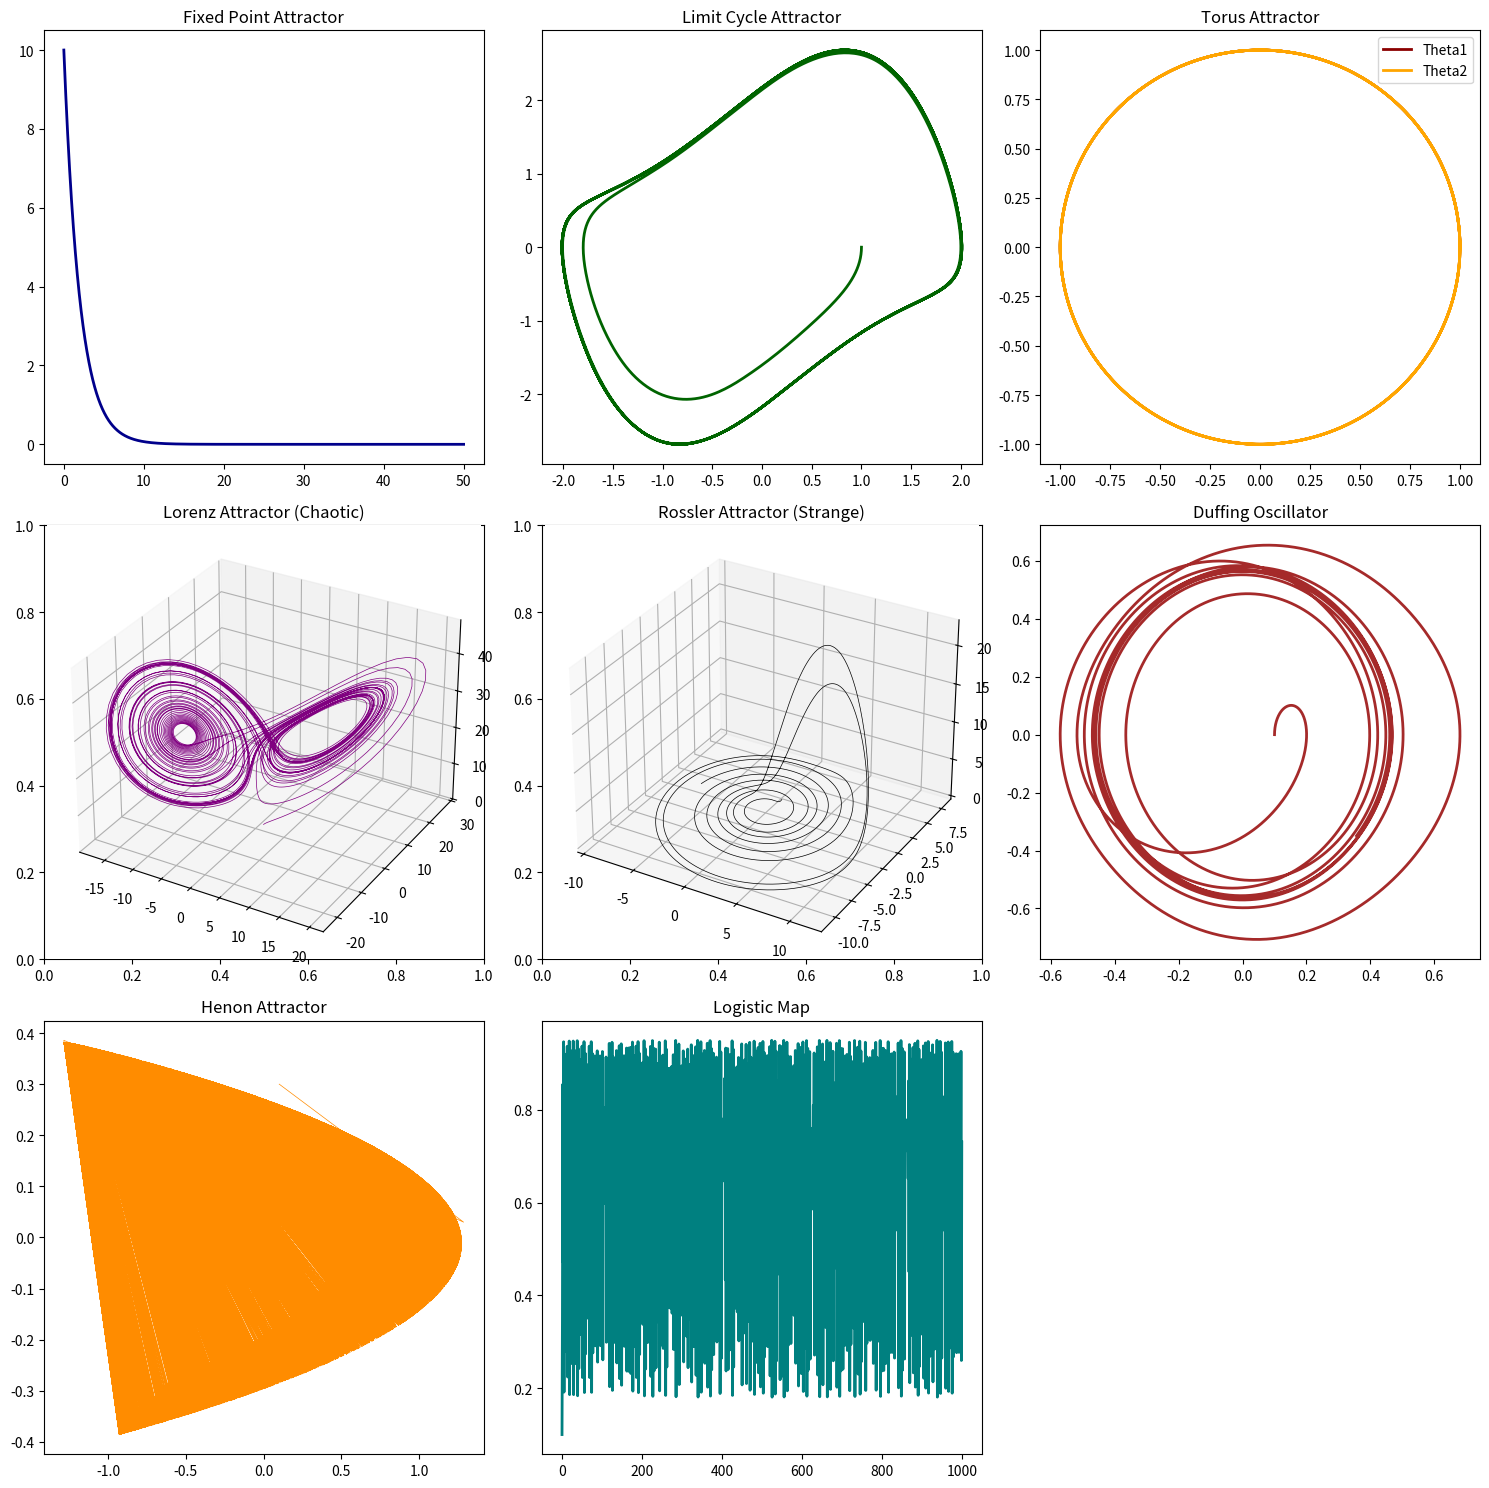

This chart was generated by the following Python code:
import numpy as np
import matplotlib.pyplot as plt
from scipy.integrate import solve_ivp

# 1. 固定点吸引子（Fixed Point Attractor）
def fixed_point_attractor(t, y):
    return -0.5 * y  # 简单的阻尼系统

# 2. 极限环吸引子（Limit Cycle Attractor）
def limit_cycle_attractor(t, y):
    x, y = y
    dx_dt = y
    dy_dt = -x + (1 - x**2) * y  # 范德波尔振子方程
    return [dx_dt, dy_dt]

# 3. 环面吸引子（Torus Attractor）
def torus_attractor(t, y, omega1=1.0, omega2=1.0):
    theta1, theta2 = y
    dtheta1_dt = omega1
    dtheta2_dt = omega2
    return [dtheta1_dt, dtheta2_dt]

# 4. 混沌吸引子（Chaotic Attractor） - 洛伦兹吸引子
def lorenz_attractor(t, y, sigma=10.0, rho=28.0, beta=8.0/3.0):
    x, y, z = y
    dx_dt = sigma * (y - x)
    dy_dt = x * (rho - z) - y
    dz_dt = x * y - beta * z
    return [dx_dt, dy_dt, dz_dt]

# 5. 奇异吸引子（Strange Attractor） - 罗斯勒吸引子
def rossler_attractor(t, y, a=0.2, b=0.2, c=5.7):
    x, y, z = y
    dx_dt = -y - z
    dy_dt = x + a * y
    dz_dt = b + z * (x - c)
    return [dx_dt, dy_dt, dz_dt]

# 6. Duffing 振子（Duffing Oscillator）
def duffing_oscillator(t, y, alpha=1.0, beta=-1.0, delta=0.2, gamma=0.3, omega=1.2):
    x, y = y
    dx_dt = y
    dy_dt = -delta * y - alpha * x - beta * x**3 + gamma * np.cos(omega * t)
    return [dx_dt, dy_dt]

# 7. Henon 吸引子（Henon Attractor）
def henon_map(a=1.4, b=0.3, n=10000):
    x = np.zeros(n)
    y = np.zeros(n)
    x[0], y[0] = 0.1, 0.3
    for i in range(1, n):
        x[i] = 1 - a * x[i-1]**2 + y[i-1]
        y[i] = b * x[i-1]
    return x, y

# 8. Logistic Map
def logistic_map(r=3.8, x0=0.1, n=1000):
    x = np.zeros(n)
    x[0] = x0
    for i in range(1, n):
        x[i] = r * x[i-1] * (1 - x[i-1])
    return np.arange(n), x

# 数值求解和绘图
fig, axs = plt.subplots(3, 3, figsize=(15, 15), dpi=150)
time_span = np.linspace(0, 50, 5000)  # 统一t_span和t_eval的范围

# 1. 固定点吸引子
sol = solve_ivp(fixed_point_attractor, [0, 50], [10], t_eval=time_span)
axs[0, 0].plot(time_span, sol.y[0], lw=2, color="darkblue")
axs[0, 0].set_title("Fixed Point Attractor")

# 2. 极限环吸引子
sol = solve_ivp(limit_cycle_attractor, [0, 50], [1, 0], t_eval=time_span)
axs[0, 1].plot(sol.y[0], sol.y[1], lw=2, color="darkgreen")
axs[0, 1].set_title("Limit Cycle Attractor")

# 3. 环面吸引子
theta1 = time_span * 0.2
theta2 = time_span * 0.5
axs[0, 2].plot(np.cos(theta1), np.sin(theta1), lw=2, color="darkred", label="Theta1")
axs[0, 2].plot(np.cos(theta2), np.sin(theta2), lw=2, color="orange", label="Theta2")
axs[0, 2].set_title("Torus Attractor")
axs[0, 2].legend()

# 4. 混沌吸引子 - 洛伦兹吸引子
sol = solve_ivp(lorenz_attractor, [0, 50], [1, 1, 1], t_eval=time_span)
axs[1, 0] = fig.add_subplot(3, 3, 4, projection='3d')
axs[1, 0].plot(sol.y[0], sol.y[1], sol.y[2], lw=0.5, color="purple")
axs[1, 0].set_title("Lorenz Attractor (Chaotic)")

# 5. 奇异吸引子 - 罗斯勒吸引子
sol = solve_ivp(rossler_attractor, [0, 50], [1, 1, 1], t_eval=time_span)
axs[1, 1] = fig.add_subplot(3, 3, 5, projection='3d')
axs[1, 1].plot(sol.y[0], sol.y[1], sol.y[2], lw=0.5, color="black")
axs[1, 1].set_title("Rossler Attractor (Strange)")

# 6. Duffing 振子
sol = solve_ivp(duffing_oscillator, [0, 50], [0.1, 0], t_eval=time_span)
axs[1, 2].plot(sol.y[0], sol.y[1], lw=2, color="brown")
axs[1, 2].set_title("Duffing Oscillator")

# 7. Henon 吸引子
x, y = henon_map()
axs[2, 0].plot(x, y, lw=0.5, color="darkorange")
axs[2, 0].set_title("Henon Attractor")

# 8. Logistic Map
n, x = logistic_map()
axs[2, 1].plot(n, x, lw=2, color="teal")
axs[2, 1].set_title("Logistic Map")

# 隐藏多余的子图
axs[2, 2].axis('off')

plt.tight_layout()
plt.show()
